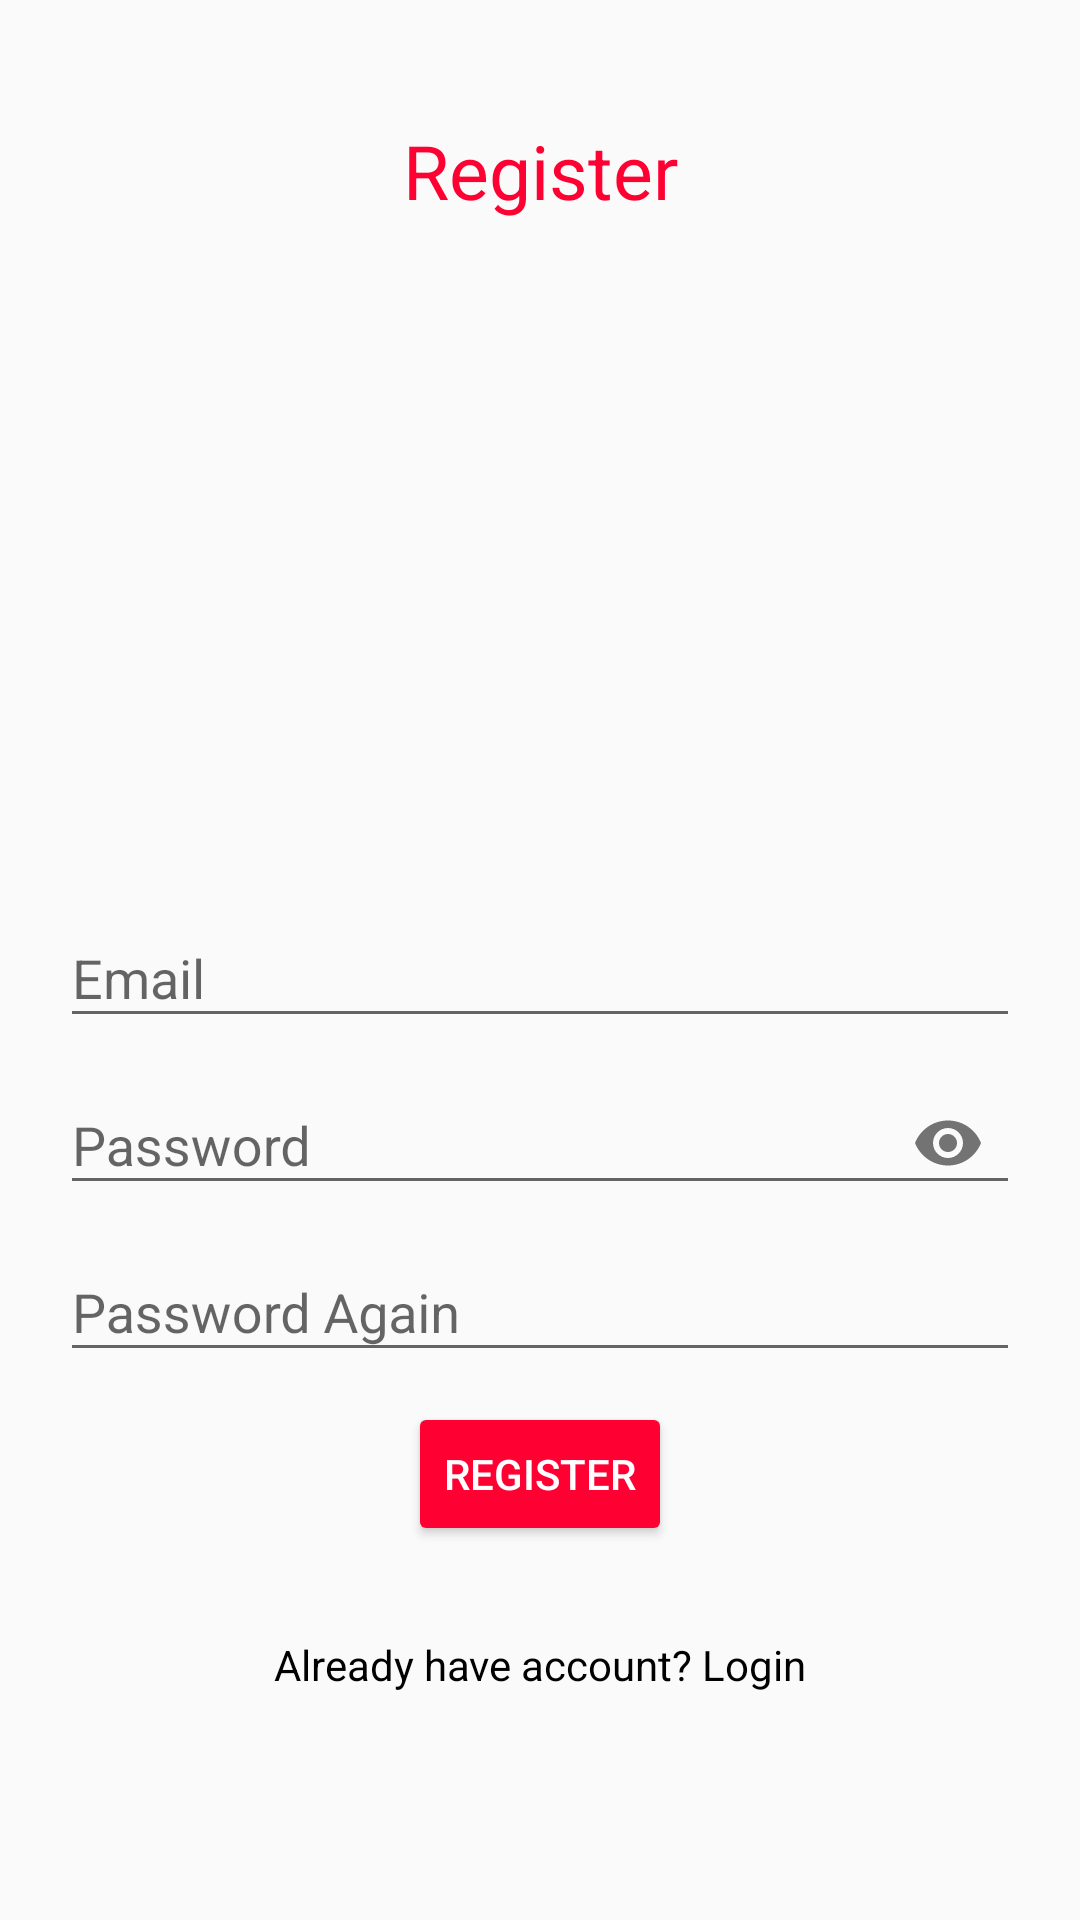

The Android layout XML behind this screen, and the referenced resources:
<!-- AndroidManifest.xml: application theme AppTheme -->
<!-- res/layout/activity_register.xml -->
<?xml version="1.0" encoding="utf-8"?>
<RelativeLayout xmlns:android="http://schemas.android.com/apk/res/android"
    xmlns:app="http://schemas.android.com/apk/res-auto"
    xmlns:tools="http://schemas.android.com/tools"
    android:layout_width="match_parent"
    android:layout_height="match_parent"
    android:padding="20dp"
    tools:context=".activities.RegisterActivity">

    <TextView
        android:layout_width="match_parent"
        android:layout_height="wrap_content"
        android:gravity="center"
        android:text="Register"
        android:textColor="@color/colorAccent"
        android:layout_marginTop="20dp"
        android:textSize="25sp"/>

    <com.google.android.material.textfield.TextInputLayout
        android:id="@+id/emailTIL"
        android:layout_width="match_parent"
        android:layout_height="wrap_content"
        android:layout_centerHorizontal="true"
        android:layout_centerVertical="true">
        <EditText
            android:id="@+id/emailEt"
            android:inputType="textEmailAddress"
            android:hint="Email"
            android:layout_width="match_parent"
            android:layout_height="wrap_content"/>
    </com.google.android.material.textfield.TextInputLayout>

    <com.google.android.material.textfield.TextInputLayout
        android:id="@+id/passwordTIL"
        android:layout_width="match_parent"
        android:layout_height="wrap_content"
        android:layout_centerHorizontal="true"
        android:layout_centerVertical="true"
        android:layout_below="@+id/emailTIL"
        app:passwordToggleEnabled="true">
        <EditText
            android:id="@+id/passwordEt"
            android:inputType="textPassword"
            android:hint="Password"
            android:layout_width="match_parent"
            android:layout_height="wrap_content"/>
    </com.google.android.material.textfield.TextInputLayout>

    <com.google.android.material.textfield.TextInputLayout
        android:id="@+id/passwordAgain"
        android:layout_width="match_parent"
        android:layout_height="wrap_content"
        android:layout_centerHorizontal="true"
        android:layout_below="@id/passwordTIL"
        android:layout_centerVertical="true">
        <EditText
            android:id="@+id/re_password"
            android:layout_width="match_parent"
            android:layout_height="wrap_content"
            android:hint="Password Again"
            android:inputType="textPassword"
            android:singleLine="true" />
    </com.google.android.material.textfield.TextInputLayout>

    <Button
        android:id="@+id/registerBtn"
        android:text="REGISTER"
        style="@style/Widget.AppCompat.Button.Colored"
        android:layout_centerHorizontal="true"
        android:layout_below="@id/passwordAgain"
        android:layout_width="wrap_content"
        android:layout_height="wrap_content"
        android:drawableLeft="@drawable/ic_login_white"
        android:layout_marginTop="10dp"/>

    <TextView
        android:id="@+id/have_accountTv"
        android:layout_width="match_parent"
        android:layout_height="match_parent"
        android:text="Already have account? Login"
        android:gravity="center_horizontal"
        android:layout_below="@+id/registerBtn"
        android:layout_marginTop="30dp"
        android:textColor="@color/colorBlack"/>

</RelativeLayout>
<!-- resources referenced by this layout -->
<resources>
  <color name="colorAccent">#FF0033</color>
  <color name="colorBlack">#000</color>
  <style name="AppTheme" parent="Theme.AppCompat.Light.DarkActionBar">
          
          <item name="colorPrimary">@color/colorPrimary</item>
          <item name="colorPrimaryDark">@color/colorPrimaryDark</item>
          <item name="colorAccent">@color/colorAccent</item>
      </style>
  <color name="colorPrimary">#D81C38</color>
  <color name="colorPrimaryDark">#801030</color>
</resources>
